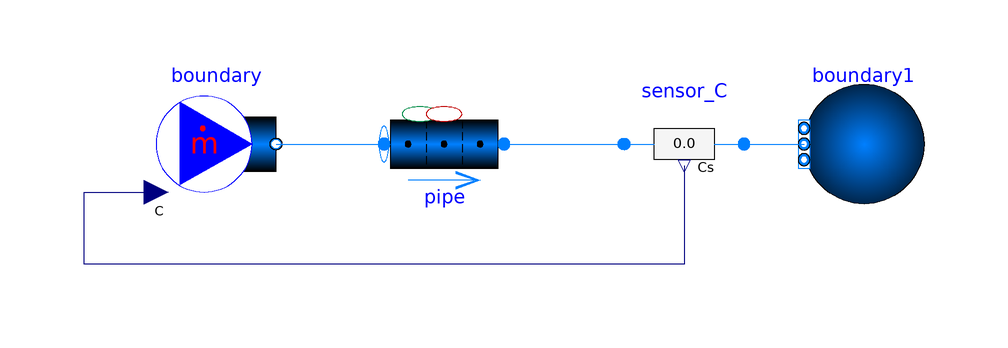

This picture is the connection diagram that the Modelica source below describes through its graphical annotations.

model Problem_4new "I-135 Decay with Non-uniform concentration"
  extends TRANSFORM.Icons.Example;
  extends TRANSFORM.Icons.UnderConstruction;

  package Medium = Modelica.Media.Water.StandardWater (extraPropertiesNames=fill("a", nC), C_nominal=fill(1.0,
          nC));

  constant Integer nC=6;
  parameter Integer nV=10;
  parameter SI.Length length=1.0;
  parameter SI.Length dimension=0.01;
  parameter SI.Temperature T_start=20 + 273.15;
  parameter SI.Pressure p_start=1e5;

  parameter SI.Velocity v=0.025;
  final parameter SI.MassFlowRate m_flow=Medium.density_pT(p_start, T_start)*Modelica.Constants.pi*dimension^2/4
      *v;

  parameter SItf.InverseTime lambda_i[nC]={0.0127,0.0317,0.115,0.311,1.4,3.87};
  final parameter SI.Time time_half[nC]={log(2)/lambda_i[i] for i in 1:nC};
  final parameter SItf.ExtraPropertyConcentration C_i_start[nV,nC]=zeros(nV, nC);
  parameter Real phi_0=1e10;
  parameter Real beta_i[nC]={0.0006,0.00364,0.00349,0.00628,0.00179,0.00070};

  final parameter SItf.ExtraProperty Cs_start[nV,nC]={{C_i_start[i, j]/Medium.density_pT(p_start, T_start)
      for j in 1:nC} for i in 1:nV};
  final parameter SI.Length x[nV]=linspace(
      0,
      length,
      nV);

  SItf.ExtraPropertyConcentration C_i[nV,nC];
  //SIadd.ExtraPropertyConcentration C_i_analytical[nV,nC];

  SItf.ExtraPropertyFlowRate[nV,nC] mC_gens={{-lambda_i[j]*pipe.mCs[i, j]*pipe.nParallel + beta_i[j]*phi_0*sin(
       Modelica.Constants.pi*pipe.summary.xpos_norm[j]) for j in 1:nC} for i in 1:nV};

       Real cool[nV] = {if x[j] < v*time then 1 else 0 for j in 1:nV};
  Pipes.GenericPipe_MultiTransferSurface pipe(
    redeclare package Medium = Medium,
    Cs_start=Cs_start,
    p_a_start=p_start,
    T_a_start=T_start,
    redeclare model Geometry =
        TRANSFORM.Fluid.ClosureRelations.Geometry.Models.DistributedVolume_1D.StraightPipe (
        dimension=dimension,
        length=length,
        nV=nV),
    redeclare model InternalTraceGen =
        TRANSFORM.Fluid.ClosureRelations.InternalTraceGeneration.Models.DistributedVolume_Trace_1D.GenericTraceGeneration (
         mC_gens=mC_gens)) annotation (Placement(transformation(extent={{-30,-10},{-10,10}})));
  BoundaryConditions.MassFlowSource_T boundary(
    redeclare package Medium = Medium,
    use_C_in=true,
    m_flow=m_flow,
    T=T_start,
    nPorts=1) annotation (Placement(transformation(extent={{-68,-10},{-48,10}})));

  BoundaryConditions.Boundary_pT boundary1(
    redeclare package Medium = Medium,
    p=p_start,
    T=T_start,
    nPorts=1) annotation (Placement(transformation(extent={{60,-10},{40,10}})));

  Sensors.TraceSubstancesTwoPort_multi sensor_C(redeclare package Medium = Medium)
    annotation (Placement(transformation(extent={{10,10},{30,-10}})));
equation

  // Create variable for volume based concentration
  for j in 1:nV loop
    for i in 1:nC loop
      C_i[j, i] = pipe.Cs[j, i]*pipe.mediums[j].d;
    end for;
  end for;

  // Analytic solution independently implemented in Mathematica

  connect(boundary.ports[1], pipe.port_a) annotation (Line(points={{-48,0},{-30,0}}, color={0,127,255}));
  connect(sensor_C.C, boundary.C_in)
    annotation (Line(points={{20,-3.6},{20,-20},{-80,-20},{-80,-8},{-68,-8}}, color={0,0,127}));
  connect(pipe.port_b, sensor_C.port_a)
    annotation (Line(points={{-10,0},{10,0}}, color={0,127,255}));
  connect(sensor_C.port_b, boundary1.ports[1])
    annotation (Line(points={{30,0},{40,0}}, color={0,127,255}));
  annotation (Documentation(info="<html>
<p><b>Under construction.</b> This class is still being developed: any release may change, move or remove it without a deprecation period.</p>
</html>"), 
    Icon(coordinateSystem(preserveAspectRatio=false)),
    Diagram(coordinateSystem(preserveAspectRatio=false)),
    experiment(
      StopTime=1000,
      __Dymola_NumberOfIntervals=4800,
      __Dymola_Algorithm="Dassl"));
end Problem_4new;